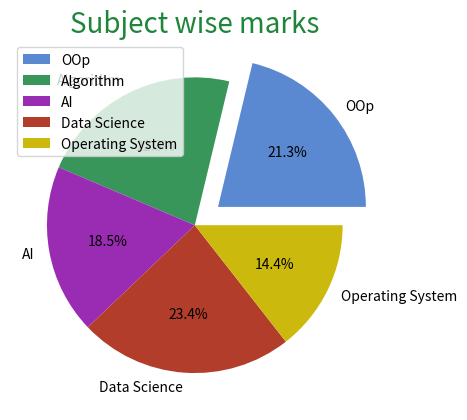

This figure's Python source:
import matplotlib.pyplot as plt
import numpy as np

subject = ["OOp","Algorithm","AI","Data Science","Operating System"]
number = np.array([78, 82, 68, 86, 53])

colorss = ['#5a88d1','#38965a','#9a2bb3','#b33d2b','#ccb90e']
myexplode = [0.2, 0, 0, 0,0]


plt.pie(number, labels=subject, autopct="%1.1f%%", explode=myexplode, 
        colors=colorss)
plt.title("Subject wise marks",
          color='#1e853a',
          fontsize=20)

plt.legend() #showing details of color identifier

# plt.xlabel("Subject")
# plt.ylabel("marks")
# plt.tick_params(axis="both", color='#7f9107')

plt.show()
